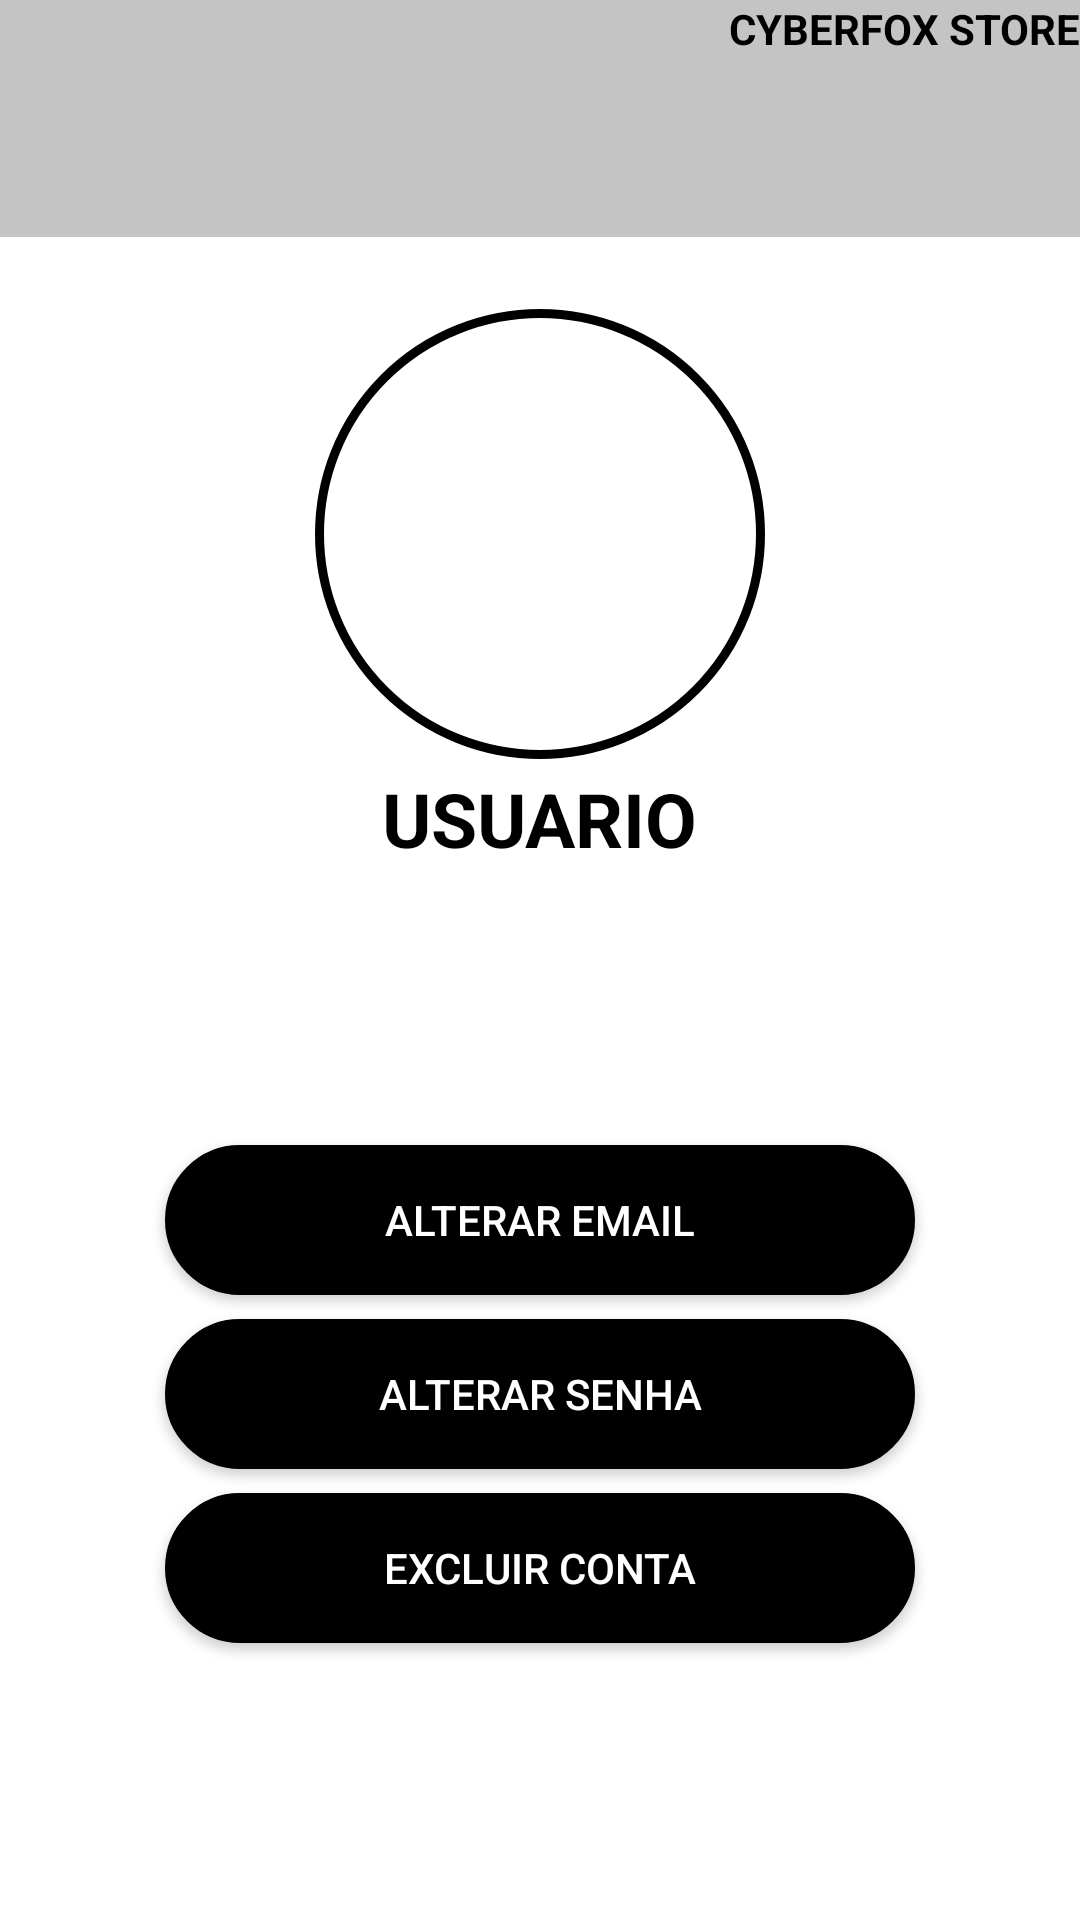

Write the Android layout XML for this screen, with the resource values it uses.
<!-- AndroidManifest.xml: application theme Theme.Cyberfox_Store -->
<!-- res/layout/activity_editar_perfil.xml -->
<?xml version="1.0" encoding="utf-8"?>
<LinearLayout xmlns:android="http://schemas.android.com/apk/res/android"
    xmlns:app="http://schemas.android.com/apk/res-auto"
    xmlns:tools="http://schemas.android.com/tools"
    android:id="@+id/main"
    android:layout_width="match_parent"
    android:layout_height="match_parent"
    android:orientation="vertical"
    android:layout_margin="8dp"
    android:background="@color/white"
    tools:context=".user.EditarPerfilActivity">

    <LinearLayout
        android:layout_width="match_parent"
        android:layout_height="wrap_content"
        android:orientation="vertical"
        android:background="@color/cabecalho"
        >

        <TextView
            android:layout_width="wrap_content"
            android:layout_height="wrap_content"
            android:layout_weight="1"
            android:textStyle="bold"
            android:text="CYBERFOX STORE"
            android:textColor="@android:color/black"
            android:layout_gravity="right"
            android:layout_marginBottom="10dp"
            />

        <androidx.appcompat.widget.AppCompatButton
            android:layout_width="50dp"
            android:layout_height="50dp"
            android:layout_gravity="bottom"
            android:layout_marginLeft="8dp"
            android:id="@+id/btnVoltarProfile"
            android:background="@drawable/ic_launcher_setaesquerda_foreground"/>

    </LinearLayout>

    <ImageView
        android:id="@+id/imgPerfil"
        android:layout_width="150dp"
        android:layout_height="150dp"
        android:layout_gravity="center_horizontal"
        android:layout_marginTop="24dp"
        android:clickable="true"
        android:focusable="true"
        android:background="@drawable/img_perfil"
        android:contentDescription="Escolher foto de perfil"
        android:src="@drawable/ic_launcher_background" />

    <TextView
        android:layout_width="wrap_content"
        android:layout_height="wrap_content"
        android:text="USUARIO"
        android:id="@+id/txtTituloUsuario"
        android:layout_gravity="center_horizontal"
        android:textSize="25sp"
        android:textColor="@color/black"
        android:textStyle="bold"
        android:layout_marginTop="3dp"/>

    <LinearLayout
        android:layout_width="match_parent"
        android:layout_height="match_parent"
        android:gravity="center"

        android:orientation="vertical">

        <androidx.appcompat.widget.AppCompatButton
            android:layout_width="250dp"
            android:layout_height="50dp"
            android:layout_marginBottom="8dp"
            android:background="@drawable/botao_personalizado03"
            android:text="Alterar Email"
            android:id="@+id/btnAltEmail"
            android:textColor="@color/white"/>

        <androidx.appcompat.widget.AppCompatButton
            android:layout_width="250dp"
            android:layout_height="50dp"
            android:background="@drawable/botao_personalizado03"
            android:layout_marginBottom="8dp"
            android:text="alterar senha"
            android:id="@+id/btnAltSenha"
            android:textColor="@color/white"/>

        <androidx.appcompat.widget.AppCompatButton
            android:layout_width="250dp"
            android:layout_height="50dp"
            android:background="@drawable/botao_personalizado03"
            android:text="Excluir Conta"
            android:id="@+id/btnExcluirConta"
            android:textColor="@color/white"/>


    </LinearLayout>



</LinearLayout>
<!-- resources referenced by this layout -->
<resources>
  <color name="black">#FF000000</color>
  <color name="cabecalho">#C4C4C4</color>
  <color name="white">#FFFFFFFF</color>
  <!-- drawable botao_personalizado03 (drawable) -->
  <?xml version="1.0" encoding="utf-8"?>
  <selector xmlns:android="http://schemas.android.com/apk/res/android">
  
      <item android:state_pressed="true">
          <shape
              android:shape="rectangle"> 
  
              
              <solid
                  android:color="@android:color/darker_gray"/>
  
              
              <stroke
                  android:width="2dp"
                  android:color="@color/black" />
  
              
              <corners android:radius="100dp"/>
  
          </shape>
      </item>
  
      <item>
          <shape
              android:shape="rectangle"> 
  
              
              <solid android:color="@android:color/black" />
  
              
              <stroke
                  android:width="2dp"
                  android:color="@color/black" />
  
              
              <corners android:radius="100dp"/>
  
          </shape>
      </item>
  
  </selector>
  <!-- drawable img_perfil (drawable) -->
  <?xml version="1.0" encoding="utf-8"?>
  <shape xmlns:android="http://schemas.android.com/apk/res/android"
      android:shape="oval">
  
      <solid android:color="@android:color/transparent"/>
  
      <padding
          android:bottom="0dp"
          android:left="5dp"
          android:right="5dp"
          android:top="0dp"
          />
  
      <stroke
          android:width="3dp"
          android:color="@color/black"
          />
  </shape>
  <style name="Theme.Cyberfox_Store" parent="Base.Theme.Cyberfox_Store" />
  <style name="Base.Theme.Cyberfox_Store" parent="Theme.Material3.DayNight.NoActionBar">
          
          
      </style>
</resources>
